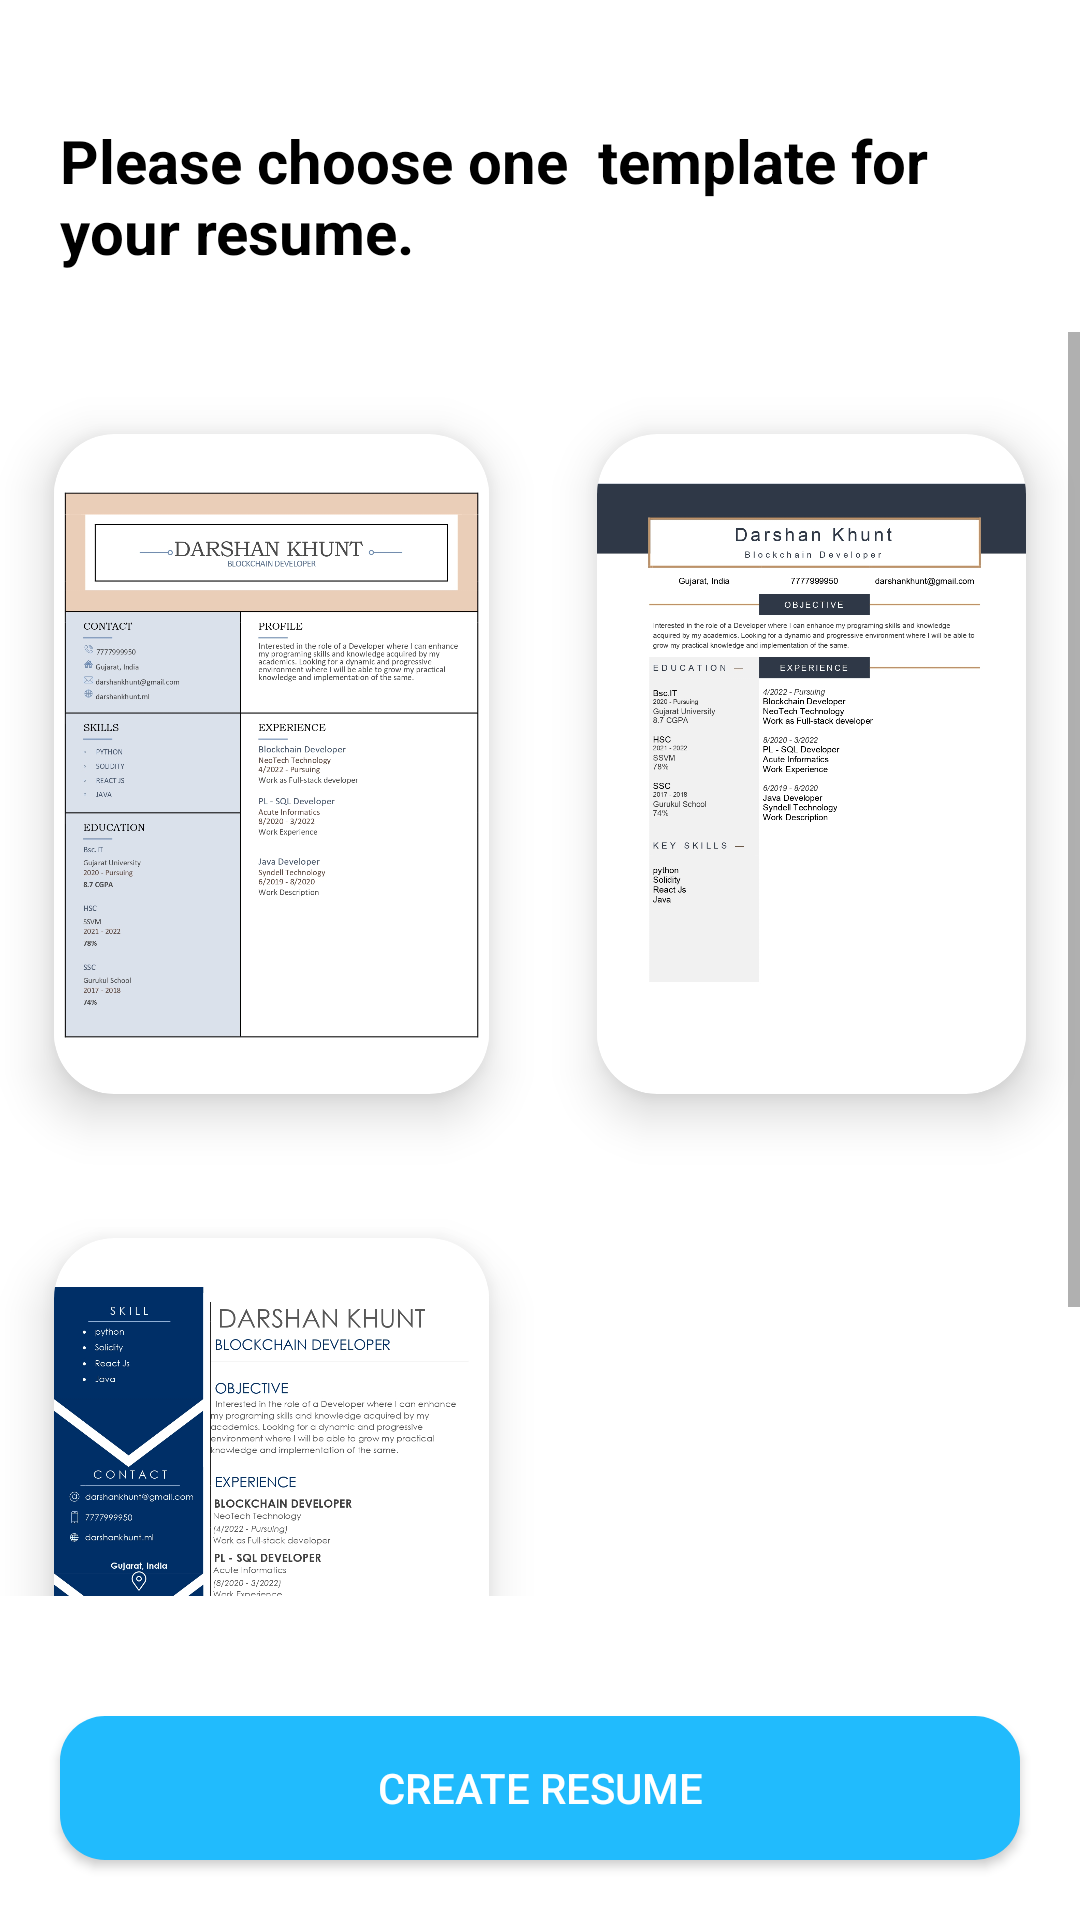

The Android layout XML behind this screen, and the referenced resources:
<!-- AndroidManifest.xml: application theme Theme.ResumeMaker -->
<!-- res/layout/fragment_done.xml -->
<?xml version="1.0" encoding="utf-8"?>
<androidx.constraintlayout.widget.ConstraintLayout xmlns:android="http://schemas.android.com/apk/res/android"
    xmlns:app="http://schemas.android.com/apk/res-auto"
    xmlns:tools="http://schemas.android.com/tools"
    android:layout_width="match_parent"
    android:layout_height="match_parent"
    tools:context=".fragment.AboutFragment">

    <Button
        android:id="@+id/btnCreateResume"
        style="@style/Widget.AppCompat.Button"
        android:layout_width="0dp"
        android:layout_height="wrap_content"
        android:layout_marginStart="20dp"
        android:layout_marginEnd="20dp"
        android:layout_marginBottom="20dp"
        android:background="@drawable/button_design"
        android:text="Create Resume"
        android:textColor="@color/white"
        app:cornerRadius="50dp"
        app:layout_constraintBottom_toBottomOf="parent"
        app:layout_constraintEnd_toEndOf="parent"
        app:layout_constraintHorizontal_bias="1.0"
        app:layout_constraintStart_toStartOf="parent"
        tools:ignore="DuplicateSpeakableTextCheck" />

    <TextView
        android:id="@+id/textView25"
        android:layout_width="wrap_content"
        android:layout_height="wrap_content"
        android:layout_marginTop="40dp"
        android:paddingLeft="20dp"
        android:paddingRight="20dp"
        android:text="Please choose one  template for your resume."
        android:textColor="@color/black"
        android:textSize="20sp"
        android:textStyle="bold"
        app:layout_constraintEnd_toEndOf="parent"
        app:layout_constraintHorizontal_bias="0.0"
        app:layout_constraintStart_toStartOf="parent"
        app:layout_constraintTop_toTopOf="parent" />

    <ScrollView
        android:layout_width="match_parent"
        android:layout_height="0dp"
        android:layout_marginTop="20dp"
        android:layout_marginBottom="40dp"
        app:layout_constraintBottom_toTopOf="@+id/btnCreateResume"
        app:layout_constraintEnd_toEndOf="parent"
        app:layout_constraintStart_toStartOf="parent"
        app:layout_constraintTop_toBottomOf="@+id/textView25"
        app:layout_constraintVertical_bias="1.0">

        <LinearLayout
            android:layout_width="wrap_content"
            android:layout_height="wrap_content"
            android:layout_marginTop="10dp"
            android:layout_marginBottom="10dp"
            android:orientation="vertical"
            app:layout_constraintBottom_toTopOf="@+id/btnCreateResume"
            app:layout_constraintEnd_toEndOf="parent"
            app:layout_constraintStart_toStartOf="parent"
            app:layout_constraintTop_toBottomOf="@+id/textView25">

            <LinearLayout
                android:layout_width="wrap_content"
                android:layout_height="wrap_content"
                android:orientation="horizontal">

                <com.google.android.material.card.MaterialCardView
                    android:id="@+id/resumeTemplateCard0"
                    android:layout_width="wrap_content"
                    android:layout_height="wrap_content"
                    android:checkable="true"
                    android:clickable="true"
                    android:focusable="true"
                    app:cardBackgroundColor="@color/white"
                    app:cardCornerRadius="20dp"
                    app:cardElevation="10dp"
                    app:cardMaxElevation="12dp"
                    app:cardPreventCornerOverlap="true"
                    app:cardUseCompatPadding="true"
                    tools:layout_editor_absoluteX="10dp">

                    <ImageView
                        android:id="@+id/imgResume0"
                        android:layout_width="145dp"
                        android:layout_height="220dp"
                        android:src="@mipmap/resume0"></ImageView>

                </com.google.android.material.card.MaterialCardView>

                <com.google.android.material.card.MaterialCardView
                    android:id="@+id/resumeTemplateCard1"
                    android:layout_width="wrap_content"
                    android:layout_height="wrap_content"
                    android:checkable="true"
                    android:clickable="true"
                    android:focusable="true"
                    app:cardBackgroundColor="@color/white"
                    app:cardCornerRadius="20dp"
                    app:cardElevation="10dp"
                    app:cardMaxElevation="12dp"
                    app:cardPreventCornerOverlap="true"
                    app:cardUseCompatPadding="true"
                    tools:layout_editor_absoluteX="10dp">

                    <ImageView
                        android:id="@+id/imgResume1"
                        android:layout_width="145dp"
                        android:layout_height="220dp"
                        android:src="@mipmap/resume1"></ImageView>

                </com.google.android.material.card.MaterialCardView>

            </LinearLayout>

            <LinearLayout
                android:layout_width="wrap_content"
                android:layout_height="wrap_content"
                android:orientation="horizontal">

                <com.google.android.material.card.MaterialCardView
                    android:id="@+id/resumeTemplateCard2"
                    android:layout_width="wrap_content"
                    android:layout_height="wrap_content"
                    android:checkable="true"
                    android:clickable="true"
                    android:focusable="true"
                    app:cardBackgroundColor="@color/white"
                    app:cardCornerRadius="20dp"
                    app:cardElevation="10dp"
                    app:cardMaxElevation="12dp"
                    app:cardPreventCornerOverlap="true"
                    app:cardUseCompatPadding="true"
                    tools:layout_editor_absoluteX="10dp">

                    <ImageView
                        android:id="@+id/imgResume2"
                        android:layout_width="145dp"
                        android:layout_height="220dp"
                        android:src="@mipmap/resume2"></ImageView>

                </com.google.android.material.card.MaterialCardView>


            </LinearLayout>



        </LinearLayout>

    </ScrollView>





</androidx.constraintlayout.widget.ConstraintLayout>
<!-- resources referenced by this layout -->
<resources>
  <color name="black">#000000</color>
  <color name="white">#FFFFFFFF</color>
  <!-- drawable button_design (drawable) -->
  <?xml version="1.0" encoding="utf-8"?>
  <shape xmlns:android="http://schemas.android.com/apk/res/android"
  android:shape="rectangle" android:padding="10dp">
  
  <solid android:color="#21BBFD"/>
  <corners android:radius="15dp"/>
  </shape>
  <!-- mipmap resume0: jpg bitmap (mipmap-xhdpi, 368497 bytes) -->
  <!-- mipmap resume1: jpg bitmap (mipmap-xhdpi, 320269 bytes) -->
  <!-- mipmap resume2: jpg bitmap (mipmap-xhdpi, 461034 bytes) -->
  <style name="Theme.ResumeMaker" parent="Theme.MaterialComponents.DayNight.DarkActionBar">
          
          <item name="colorPrimary">@color/purple_500</item>
          <item name="colorPrimaryVariant">@color/purple_700</item>
          <item name="colorOnPrimary">@color/white</item>
          
          <item name="colorSecondary">@color/teal_200</item>
          <item name="colorSecondaryVariant">@color/teal_700</item>
          <item name="colorOnSecondary">@color/black</item>
          
          <item name="android:statusBarColor">@color/imgColor</item>
          
  
      </style>
  <color name="purple_500">#21BBFD</color>
  <color name="purple_700">#3700B3</color>
  <color name="teal_200">#03DAC5</color>
  <color name="teal_700">#FF018786</color>
  <color name="imgColor">#B0D6FB</color>
</resources>
